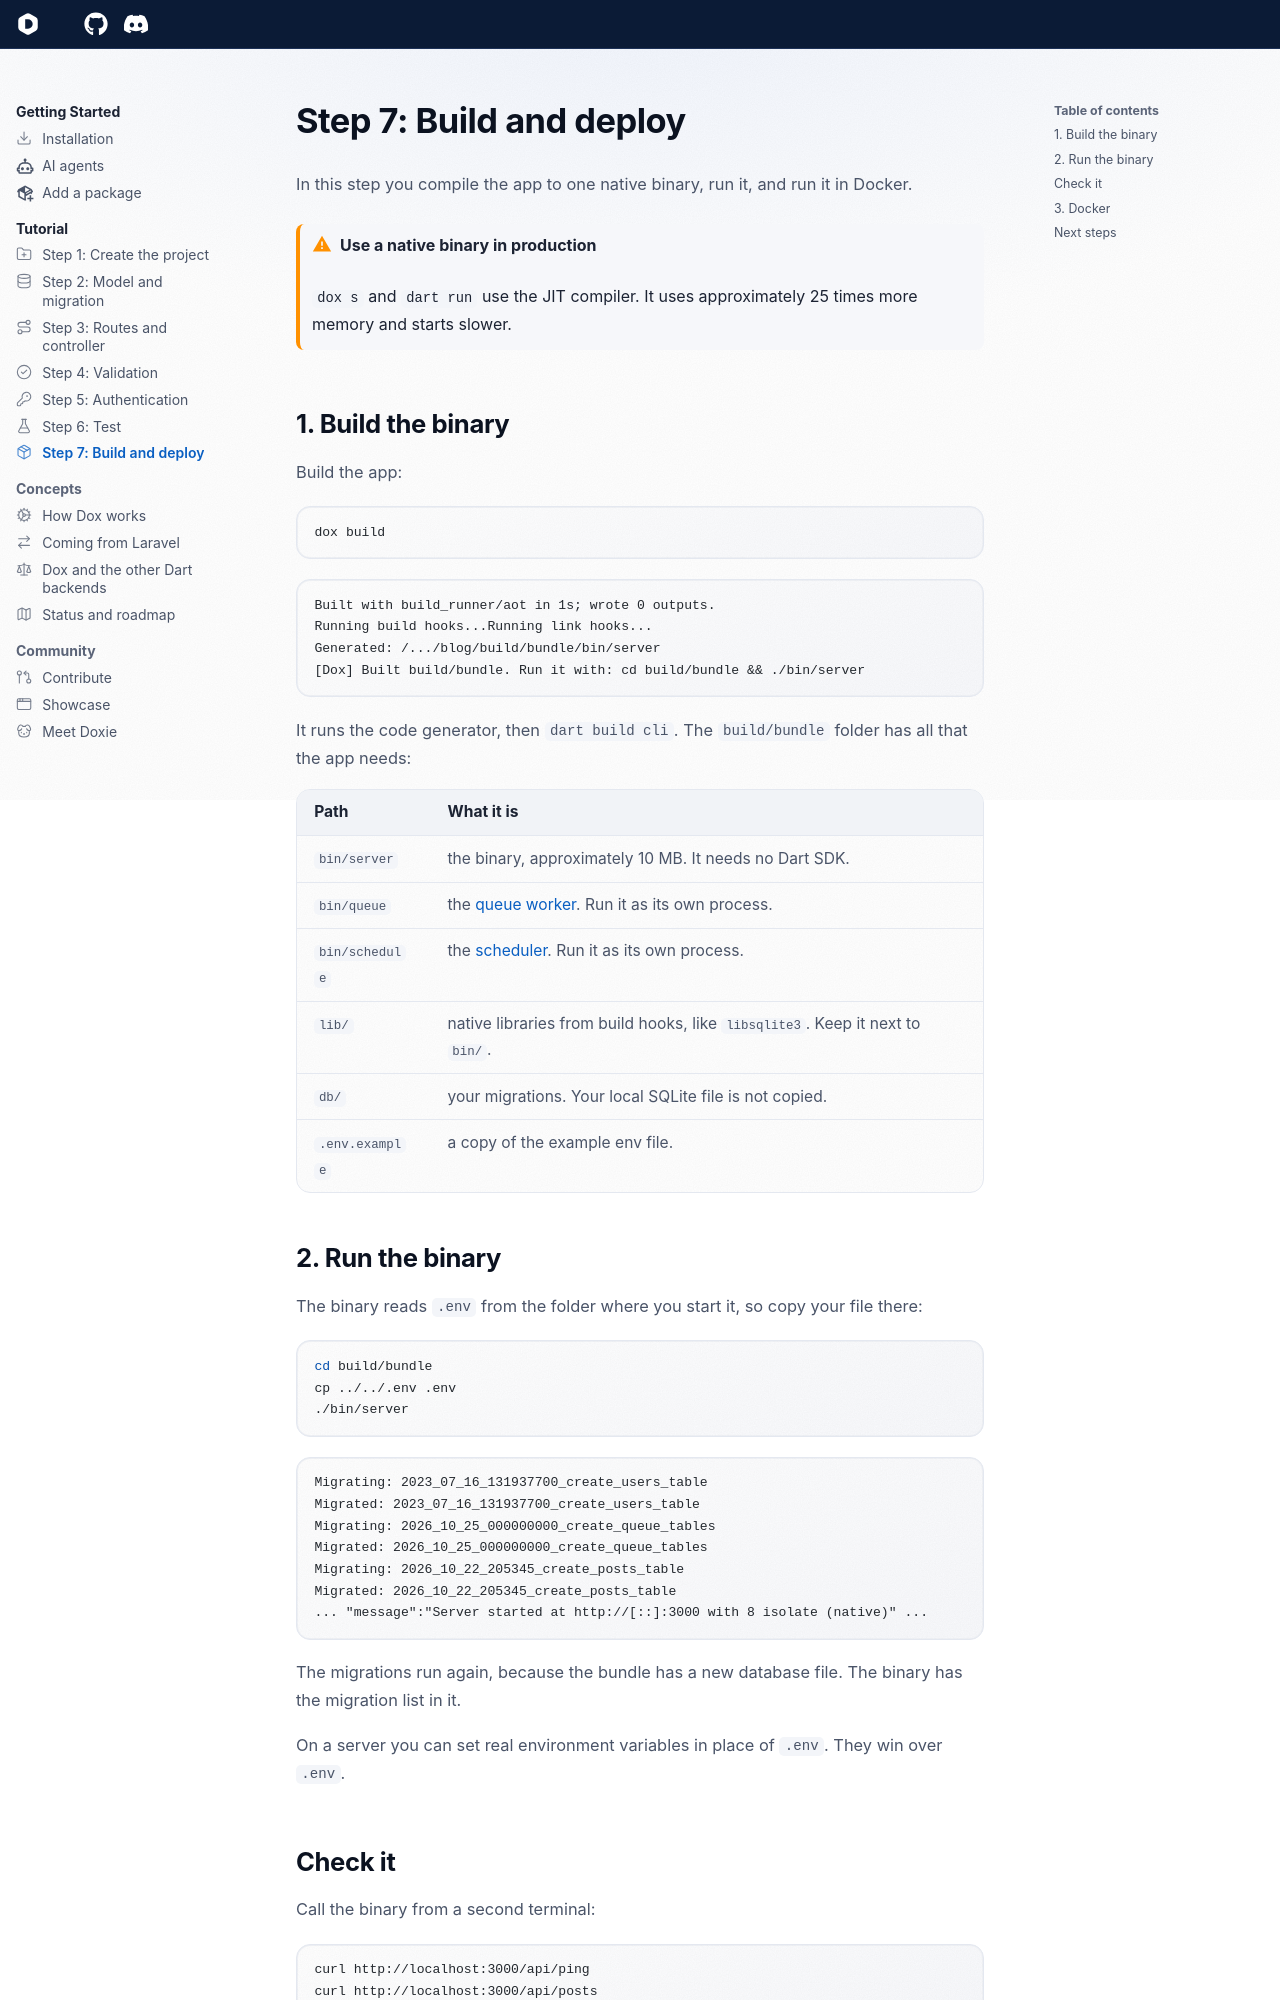

repository: dartondox/dox · page: latest/tutorial/07-build-and-deploy/index.html · generator: mkdocs

---
icon: lucide/package
---

# Step 7: Build and deploy

In this step you compile the app to one native binary, run it, and run it in Docker.

!!! warning "Use a native binary in production"
    `dox s` and `dart run` use the JIT compiler. It uses approximately 25 times more memory and starts slower.

## 1. Build the binary

Build the app:

```bash
dox build
```

```text
Built with build_runner/aot in 1s; wrote 0 outputs.
Running build hooks...Running link hooks...
Generated: /.../blog/build/bundle/bin/server
[Dox] Built build/bundle. Run it with: cd build/bundle && ./bin/server
```

It runs the code generator, then `dart build cli`. The `build/bundle` folder has all that the app needs:

| Path | What it is |
| --- | --- |
| `bin/server` | the binary, approximately 10 MB. It needs no Dart SDK. |
| `bin/queue` | the [queue worker](../digging-deeper/queue.md). Run it as its own process. |
| `bin/schedule` | the [scheduler](../digging-deeper/scheduler.md). Run it as its own process. |
| `lib/` | native libraries from build hooks, like `libsqlite3`. Keep it next to `bin/`. |
| `db/` | your migrations. Your local SQLite file is not copied. |
| `.env.example` | a copy of the example env file. |

## 2. Run the binary

The binary reads `.env` from the folder where you start it, so copy your file there:

```bash
cd build/bundle
cp ../../.env .env
./bin/server
```

```text
Migrating: 2023_07_16_131937700_create_users_table
Migrated: 2023_07_16_131937700_create_users_table
Migrating: 2026_10_25_000000000_create_queue_tables
Migrated: 2026_10_25_000000000_create_queue_tables
Migrating: 2026_10_22_205345_create_posts_table
Migrated: 2026_10_22_205345_create_posts_table
... "message":"Server started at http://[::]:3000 with 8 isolate (native)" ...
```

The migrations run again, because the bundle has a new database file. The binary has the migration list in it.

On a server you can set real environment variables in place of `.env`. They win over `.env`.

## Check it

Call the binary from a second terminal:

```bash
curl http://localhost:3000/api/ping
curl http://localhost:3000/api/posts
```

```text
pong
[]
```

The list is empty, because the database file is new. Stop the server with Ctrl+C.
